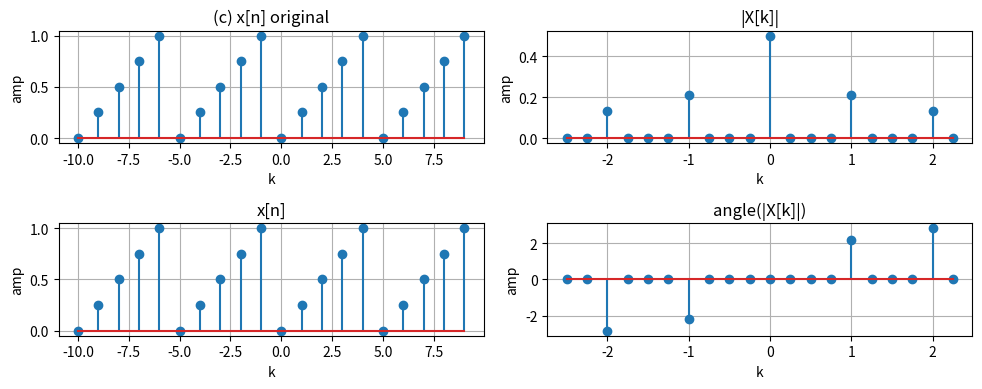

Write the Python code that produced this figure.
'''
Autor: Guilherme Stein Kuhn
Disciplina: Sinais e Sistemas
Período: 2020/1 - earte
'''

import matplotlib.pyplot as plt
import numpy as np
from numpy.fft import fft, ifft, fftfreq, fftshift

#Exercicio 1 (d)
def main():
    fig, ax = plt.subplots(2, 2, figsize = (10,4))

    # retorna o sinal como soma de impulsos, foi a forma que consegui
    def sinal(k):
        v = []
        for i in range(len(k)):

            if k[i] == -9:
                v.insert(i, .25)
            elif k[i] == -8:
                v.insert(i, .5)
            elif k[i] == -7:
                v.insert(i, .75)
            elif k[i] == -6:
                v.insert(i, 1)

            elif k[i] == -4:
                v.insert(i, .25)
            elif k[i] == -3:
                v.insert(i, .5)
            elif k[i] == -2:
                v.insert(i, .75)
            elif k[i] == -1:
                v.insert(i, 1)

            elif k[i] == 1:
                v.insert(i, .25)
            elif k[i] == 2:
                v.insert(i, .5)
            elif k[i] == 3:
                v.insert(i, .75)
            elif k[i] == 4:
                v.insert(i, 1)

            elif k[i] == 6:
                v.insert(i, .25)
            elif k[i] == 7:
                v.insert(i, .5)
            elif k[i] == 8:
                v.insert(i, .75)
            elif k[i] == 9:
                v.insert(i, 1)

            else:
                v.insert(i, 0)
        return v

    N = 5
    nper = 2
    k = np.arange(-10, nper*N)
    x = sinal(k)
    ax[0][0].stem(k, x)
    ax[0][0].set_title('(c) x[n] original')
    ax[0][0].set_ylabel('amp')
    ax[0][0].set_xlabel('k')
    ax[0][0].grid(True)

    # DTFS
    X = fft(x) / len(x)

    # vetor frequencia
    w = fftfreq(len(k), d = 1 / N)

    # freq. zero no meio do grafico
    Xd = fftshift(X)
    w = fftshift(w)

    # modulo magnitude do espectro
    ModX = np.abs(Xd)

    # fase do espectro
    phasX = np.angle(Xd)

    # filtragem dos sinais muito pequenos
    phasX[ModX < 0.00001] = 0

    # retornando o sinal ao dominio do tempo
    xr = ifft(X) * len(x)

    # ignorando erros de arredondamento
    xr = np.real(xr)

    # plots das magnitudes e fases
    ax[1][0].stem(k, xr)
    ax[1][0].set_title('x[n]')
    ax[1][0].set_ylabel('amp')
    ax[1][0].set_xlabel('k')
    ax[1][0].grid(True)

    ax[0][1].stem(w, ModX)
    ax[0][1].set_title('|X[k]|')
    ax[0][1].set_ylabel('amp')
    ax[0][1].set_xlabel('k')
    ax[0][1].grid(True)

    ax[1][1].stem(w, phasX)
    ax[1][1].set_title('angle(|X[k]|)')
    ax[1][1].set_ylabel('amp')
    ax[1][1].set_xlabel('k')
    ax[1][1].grid(True)

    fig.tight_layout()
    plt.show()

main()